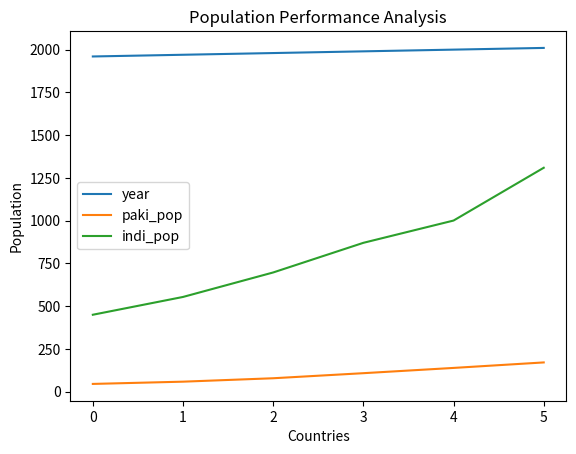

Recreate this plot in Python.
import pandas as pd
import matplotlib.pyplot as plt
data = {'year':[1960,1970,1980,1990,2000,2010], 
'paki_pop' : [44.91, 58.09, 78.07, 107.7, 138.5, 170.6],
'indi_pop' : [449.48, 553.57, 696.783, 870.133, 1000.4,1309.1]
}
df=pd.DataFrame(data)
df.plot(kind='line')
plt.title('Population Performance Analysis')
plt.xlabel('Countries')
plt.ylabel('Population')
plt.show()
